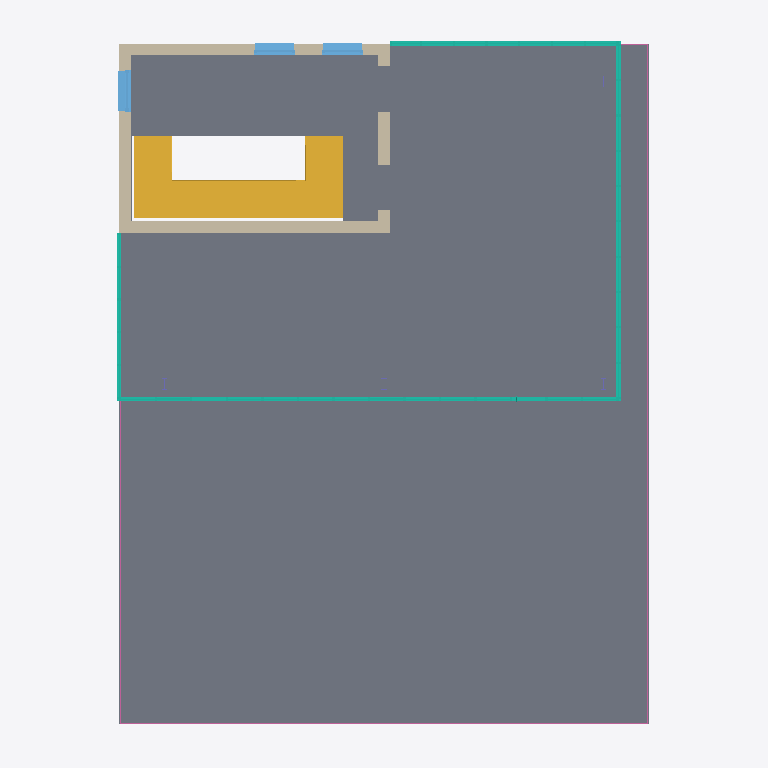
Plan cut of the same IFC building model at storey 'Ebene 1' (level 5.00 m, cut at 6.40 m), seen from above with north up, elements coloured by IFC class: 4 walls (beige), 4 curtain walls (teal), 3 windows (light blue), 1 slab (grey), 1 stair (yellow), 1 railing (pink). Cut surfaces are drawn darker.
Extent 14.8 m × 18.8 m × 8.6 m (x, y, z). Storeys (3): Ebene 0 at 0.00 m; Ebene 1 at 5.00 m; Ebene 2 at 7.75 m. Elements (95): 19 IfcColumn, 19 IfcFurnishingElement, 14 IfcWallStandardCase, 12 IfcSlab, 10 IfcBeam, 8 IfcCurtainWall, 5 IfcDoor, 3 IfcFlowTerminal, 3 IfcWindow, 1 IfcRailing, 1 IfcStair.

HEADER;
FILE_DESCRIPTION(('ViewDefinition [CoordinationView_V2.0]','RevitIdentifiers [VersionGUID: 58d384e7-[number]-ae9a-87b2b215224d, NumberOfSaves: 22]','CoordinateReference [CoordinateBase: Gemeinsam genutzte Koordinaten, ProjectSite: Intern]','ExchangeRequirement [Architecture]'),'2;1');
FILE_NAME('01','2024-02-19T14:46:37',(''),(''),'ODA SDAI 24.6','Autodesk Revit 24.2.0.63 (DEU) - IFC 24.2.0.63','');
FILE_SCHEMA(('IFC2X3'));
ENDSEC;
DATA;
#103=IFCPROJECT('1ODmFv4Jv9ZO9fO_v2Tu_8',#18,'01',$,$,'','Projekt  Status',(#98),#95);
#122=IFCSITE('1ODmFv4Jv9ZO9fO_v2Tu_A',#18,'Default',$,$,#121,$,$,.ELEMENT.,$,$,$,$,$);
#108=IFCBUILDING('1ODmFv4Jv9ZO9fO_v2Tu_9',#18,'',$,$,#106,$,'',.ELEMENT.,$,$,$);
#111=IFCBUILDINGSTOREY('13LV5dTeP3CAox54x56C1Z',#18,'Ebene 0',$,'Ebene:Ebene',#110,$,'Ebene 0',.ELEMENT.,0.0);
#115=IFCBUILDINGSTOREY('1jPCssxb5C1RSM_YHIx$zl',#18,'Ebene 1',$,'Ebene:Ebene',#114,$,'Ebene 1',.ELEMENT.,4.999999999999999);
#119=IFCBUILDINGSTOREY('1owBOg$5v0GwDBa7HPOsiG',#18,'Ebene 2',$,'Ebene:Ebene',#118,$,'Ebene 2',.ELEMENT.,7.749999999999999);
#898=IFCSLAB('0h0LzMJt93cez1WHNgxoVQ',#18,'Geschossdecke:STB 300:2520968',$,'Geschossdecke:STB 300',#878,#892,'2520968',.FLOOR.);
#8419=IFCSTAIR('0_D5FKZCTF1wWmFpP9B5GC',#18,'Ortbetontreppe:Treppe:2523505',$,'Ortbetontreppe:Massiv - Stufen Naturstein - 1 Stockwerkstrennlinie',#8418,$,'2523505',.DOUBLE_RETURN_STAIR.);
#22641=IFCWALLSTANDARDCASE('1Kib7fjGTBLPtlmYBTvDZ5',#18,'Basiswand:STB 300:2552339',$,'Basiswand:STB 300',#22617,#22640,'2552339');
#22585=IFCWALLSTANDARDCASE('1Kib7fjGTBLPtlmYBTvDkN',#18,'Basiswand:STB 300:2552129',$,'Basiswand:STB 300',#22560,#22584,'2552129');
#24378=IFCCURTAINWALL('3BEJPXFVH7V9feQnsOtxnJ',#18,'Fassade:Standard 1000 x 2100 mit Profilen 60 x 120:2554145',$,'Fassade:Standard 1000 x 2100 mit Profilen 60 x 120',#24377,$,'2554145');
#23526=IFCCURTAINWALL('3BEJPXFVH7V9feQnsOtxqe',#18,'Fassade:Standard 1000 x 2100 mit Profilen 60 x 120:2553946',$,'Fassade:Standard 1000 x 2100 mit Profilen 60 x 120',#23525,$,'2553946');
#31460=IFCRAILING('3BEJPXFVH7V9feQnsOtx_h',#18,'Geländer:Horizontal 1:2554585',$,'Geländer:Horizontal 1',#29932,#31459,'2554585',.NOTDEFINED.);
#22668=IFCWALLSTANDARDCASE('1Kib7fjGTBLPtlmYBTvDYP',#18,'Basiswand:STB 300:2552399',$,'Basiswand:STB 300',#22645,#22667,'2552399');
#22774=IFCCURTAINWALL('3BEJPXFVH7V9feQnsOtxBl',#18,'Fassade:Standard 1000 x 2100 mit Profilen 60 x 120:2553757',$,'Fassade:Standard 1000 x 2100 mit Profilen 60 x 120',#22773,$,'2553757');
#22613=IFCWALLSTANDARDCASE('1Kib7fjGTBLPtlmYBTvDjW',#18,'Basiswand:STB 300:2552246',$,'Basiswand:STB 300',#22589,#22612,'2552246');
#26854=IFCCURTAINWALL('3BEJPXFVH7V9feQnsOtxou',#18,'Fassade:Standard 1000 x 2100 mit Profilen 60 x 120:2554314',$,'Fassade:Standard 1000 x 2100 mit Profilen 60 x 120',#26853,$,'2554314');
#27551=IFCWINDOW('3BEJPXFVH7V9feQnsOtaNq',#18,'FE 1 tlg - Fix:1100 x 1400:2556038',$,'FE 1 tlg - Fix:1100 x 1400',#32079,#27547,'2556038',2.250000000000001,1.1000000000000036);
#27558=IFCWINDOW('3BEJPXFVH7V9feQnsOtaJp',#18,'FE 1 tlg - Fix:1100 x 1400:2556289',$,'FE 1 tlg - Fix:1100 x 1400',#31907,#27554,'2556289',2.250000000000001,1.1000000000000036);
#27565=IFCWINDOW('3BEJPXFVH7V9feQnsOtaTh',#18,'FE 1 tlg - Fix:1100 x 1400:2556441',$,'FE 1 tlg - Fix:1100 x 1400',#31976,#27561,'2556441',2.250000000000001,1.1000000000000036);
ENDSEC;